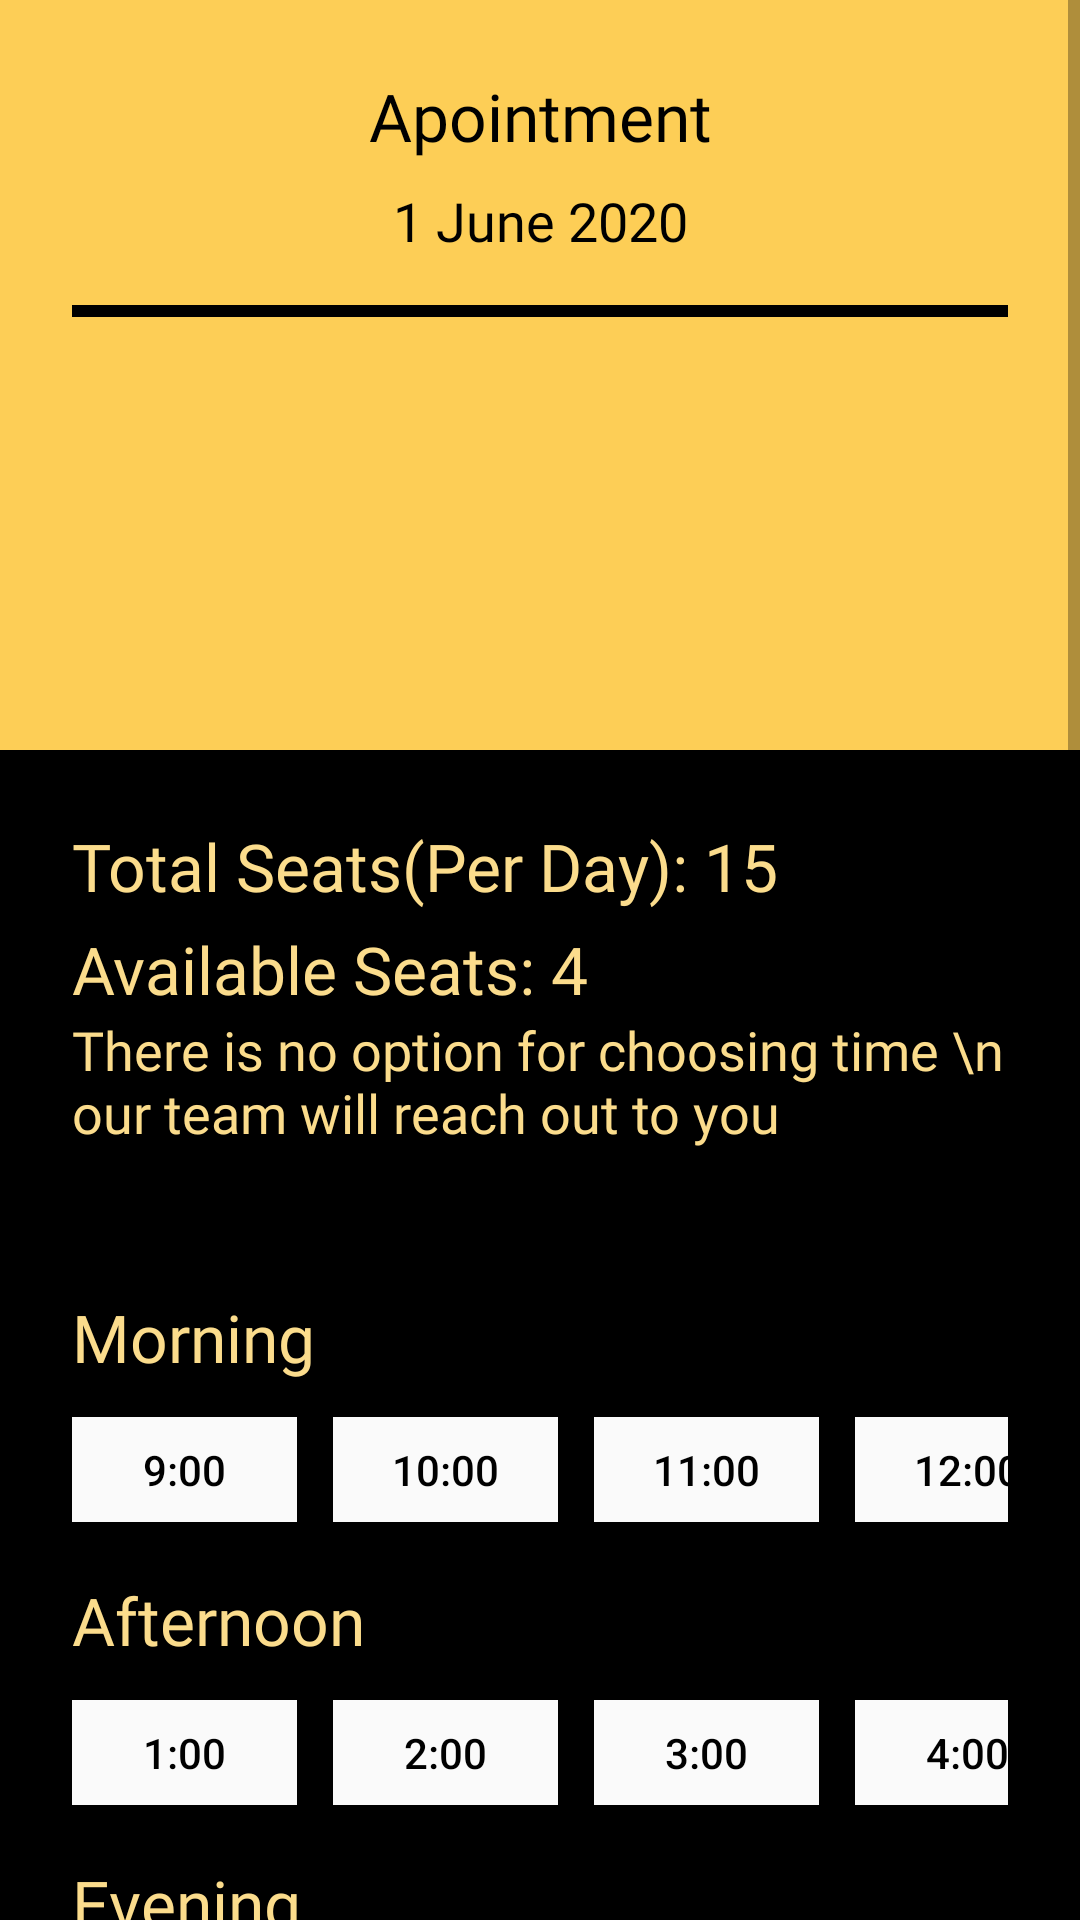

Reconstruct the res/layout file that produces this screen, plus the resources it refers to.
<!-- AndroidManifest.xml: application theme AppTheme -->
<!-- res/layout/fragment_bookseat.xml -->
<?xml version="1.0" encoding="utf-8"?>
<ScrollView xmlns:android="http://schemas.android.com/apk/res/android"
    android:layout_width="match_parent"
    android:layout_height="match_parent"
    android:background="@android:color/black"
    android:fillViewport="true">

    <LinearLayout
        android:layout_width="match_parent"
        android:layout_height="match_parent"
        android:orientation="vertical">


        <LinearLayout
            android:layout_width="match_parent"
            android:layout_height="250dp"
            android:background="@color/categoryHeading"
            android:orientation="vertical"
            android:padding="24dp">

            <TextView
                android:layout_width="match_parent"
                android:layout_height="wrap_content"
                android:fontFamily="@font/roboto_bold"
                android:gravity="center"
                android:text="Apointment"
                android:textColor="@android:color/black"
                android:textSize="22sp" />

            <TextView
                android:id="@+id/date"
                android:layout_width="match_parent"
                android:layout_height="wrap_content"
                android:layout_marginTop="8dp"
                android:fontFamily="@font/roboto_bold"
                android:gravity="center"
                android:text="1 June 2020"
                android:textColor="@android:color/black"
                android:textSize="18sp" />

            <View
                android:layout_width="match_parent"
                android:layout_height="4dp"
                android:layout_marginTop="16dp"
                android:background="@android:color/black" />


            <HorizontalScrollView
                android:layout_width="match_parent"
                android:layout_height="wrap_content"
                android:scrollbars="none"
                android:layout_marginTop="24dp">

                <LinearLayout
                    android:id="@+id/dates"
                    android:orientation="horizontal"
                    android:layout_width="wrap_content"
                    android:layout_height="wrap_content">

                </LinearLayout>

            </HorizontalScrollView>

        </LinearLayout>

        <LinearLayout
            android:id="@+id/marrige"
            android:layout_width="match_parent"
            android:orientation="vertical"
            android:padding="24dp"
            android:layout_height="wrap_content">

            <TextView
                style="@style/subHeading"
                android:text="Total Seats(Per Day): 15"
                android:layout_width="wrap_content"
                android:layout_height="wrap_content"/>

            <TextView
                android:id="@+id/availableSeats"
                android:layout_marginTop="5dp"
                style="@style/subHeading"
                android:text="Available Seats: 4"
                android:layout_width="wrap_content"
                android:layout_height="wrap_content"/>

            <TextView
                style="@style/item_text"
                android:textColor="@color/golden"
                android:text="There is no option for choosing time \n our team will reach out to you"
                android:layout_width="wrap_content"
                android:layout_height="wrap_content"/>


        </LinearLayout>

        <LinearLayout
            android:id="@+id/timing"
            android:layout_width="match_parent"
            android:layout_height="wrap_content"
            android:orientation="vertical"
            android:padding="24dp">

            <TextView
                style="@style/subHeading"
                android:layout_width="wrap_content"
                android:layout_height="wrap_content"
                android:text="Morning" />

            <LinearLayout
                android:layout_width="match_parent"
                android:layout_height="wrap_content"
                android:layout_marginTop="12dp"
                android:orientation="horizontal">

                <Button
                    android:id="@+id/t9"
                    style="@style/appointbutton"
                    android:layout_width="75dp"
                    android:layout_height="35dp"
                    android:text="9:00" />

                <Button
                    android:id="@+id/t10"
                    style="@style/appointbutton"
                    android:layout_width="75dp"
                    android:layout_height="35dp"
                    android:text="10:00" />

                <Button
                    android:id="@+id/t11"
                    style="@style/appointbutton"
                    android:layout_width="75dp"
                    android:layout_height="35dp"
                    android:text="11:00" />

                <Button
                    android:id="@+id/t12"
                    style="@style/appointbutton"
                    android:layout_width="75dp"
                    android:layout_height="35dp"
                    android:text="12:00" />

            </LinearLayout>

            <TextView
                android:layout_marginTop="18dp"
                style="@style/subHeading"
                android:layout_width="wrap_content"
                android:layout_height="wrap_content"
                android:text="Afternoon" />

            <LinearLayout
                android:layout_width="match_parent"
                android:layout_height="wrap_content"
                android:layout_marginTop="12dp"
                android:orientation="horizontal">

                <Button
                    android:id="@+id/t1"
                    style="@style/appointbutton"
                    android:layout_width="75dp"
                    android:layout_height="35dp"
                    android:text="1:00" />

                <Button
                    android:id="@+id/t2"
                    style="@style/appointbutton"
                    android:layout_width="75dp"
                    android:layout_height="35dp"
                    android:text="2:00" />

                <Button
                    android:id="@+id/t3"
                    style="@style/appointbutton"
                    android:layout_width="75dp"
                    android:layout_height="35dp"
                    android:text="3:00" />

                <Button
                    android:id="@+id/t4"
                    style="@style/appointbutton"
                    android:layout_width="75dp"
                    android:layout_height="35dp"
                    android:text="4:00" />

            </LinearLayout>

            <TextView
                android:layout_marginTop="18dp"
                style="@style/subHeading"
                android:layout_width="wrap_content"
                android:layout_height="wrap_content"
                android:text="Evening" />

            <LinearLayout
                android:layout_width="match_parent"
                android:layout_height="wrap_content"
                android:layout_marginTop="12dp"
                android:orientation="horizontal">

                <Button
                    android:id="@+id/t5"
                    style="@style/appointbutton"
                    android:layout_width="75dp"
                    android:layout_height="35dp"
                    android:text="5:00" />

                <Button
                    android:id="@+id/t6"
                    style="@style/appointbutton"
                    android:layout_width="75dp"
                    android:layout_height="35dp"
                    android:text="6:00" />

                <Button
                    android:id="@+id/t7"
                    style="@style/appointbutton"
                    android:layout_width="75dp"
                    android:layout_height="35dp"
                    android:text="7:00" />

            </LinearLayout>

        </LinearLayout>

        <LinearLayout
            android:paddingHorizontal="24dp"
            android:orientation="vertical"
            android:layout_width="match_parent"
            android:layout_height="wrap_content">

            <TextView
                android:text="Bill Details"
                style="@style/subHeading"
                android:layout_width="wrap_content"
                android:layout_height="wrap_content"/>


            <View
                android:layout_width="match_parent"
                android:layout_height="4dp"
                android:layout_marginBottom="16dp"
                android:layout_marginTop="5dp"
                android:background="@color/golden" />

            <LinearLayout
                android:id="@+id/bill_items"
                android:orientation="vertical"
                android:layout_width="match_parent"
                android:layout_height="wrap_content">



            </LinearLayout>

            <View
                android:layout_width="match_parent"
                android:layout_height="4dp"
                android:layout_marginBottom="16dp"
                android:layout_marginTop="16dp"
                android:background="@color/golden" />

            <LinearLayout
                android:orientation="horizontal"
                android:weightSum="3"
                android:layout_width="match_parent"
                android:layout_height="wrap_content">

                <TextView
                    android:layout_weight="1"
                    android:text="Total"
                    android:textSize="32sp"
                    style="@style/subHeading"
                    android:layout_width="0dp"
                    android:layout_height="wrap_content"/>

                <TextView
                    android:id="@+id/total"
                    android:gravity="end"
                    android:layout_weight="2"
                    android:text="$2000"
                    android:textSize="32sp"
                    style="@style/subHeading"
                    android:layout_width="0dp"
                    android:layout_height="wrap_content"/>

            </LinearLayout>

            <Button
                android:id="@+id/booking_button"
                android:textColor="@android:color/black"
                android:background="@color/categoryHeading"
                android:textSize="16sp"
                android:fontFamily="@font/roboto_bold"
                android:text="Book Seat"
                android:layout_marginTop="16dp"
                android:layout_width="match_parent"
                android:layout_height="wrap_content"/>

        </LinearLayout>

        <View
            android:layout_width="match_parent"
            android:layout_height="64dp"/>


    </LinearLayout>

</ScrollView>
<!-- resources referenced by this layout -->
<resources>
  <color name="categoryHeading">#FDCE56</color>
  <color name="golden">#FBDC8C</color>
  <style name="appointbutton">
          <item name="android:background">#FAFAFA</item>
          <item name="android:textColor">#000000</item>
          <item name="android:layout_marginRight">12dp</item>
      </style>
  <style name="item_text">
          <item name="android:textSize">18sp</item>
          <item name="android:textColor">@color/text_color</item>
          <item name="android:fontFamily">@font/roboto_medium</item>
      </style>
  <style name="subHeading">
          <item name="android:textSize">22sp</item>
          <item name="android:fontFamily">@font/roboto_bold</item>
          <item name="android:textColor">@color/golden</item>
      </style>
  <style name="AppTheme" parent="Theme.AppCompat.Light.NoActionBar">
          
          <item name="colorPrimary">@color/colorPrimaryDark</item>
          <item name="colorPrimaryDark">@color/colorPrimary</item>
          <item name="colorAccent">@color/colorAccent</item>
          <item name="otpViewStyle">@style/OtpWidget.OtpView</item>
      </style>
  <color name="text_color">#5B5B5B</color>
  <color name="colorPrimaryDark">#000000</color>
  <color name="colorPrimary">#FDCE56</color>
  <color name="colorAccent">#A7164F</color>
</resources>
